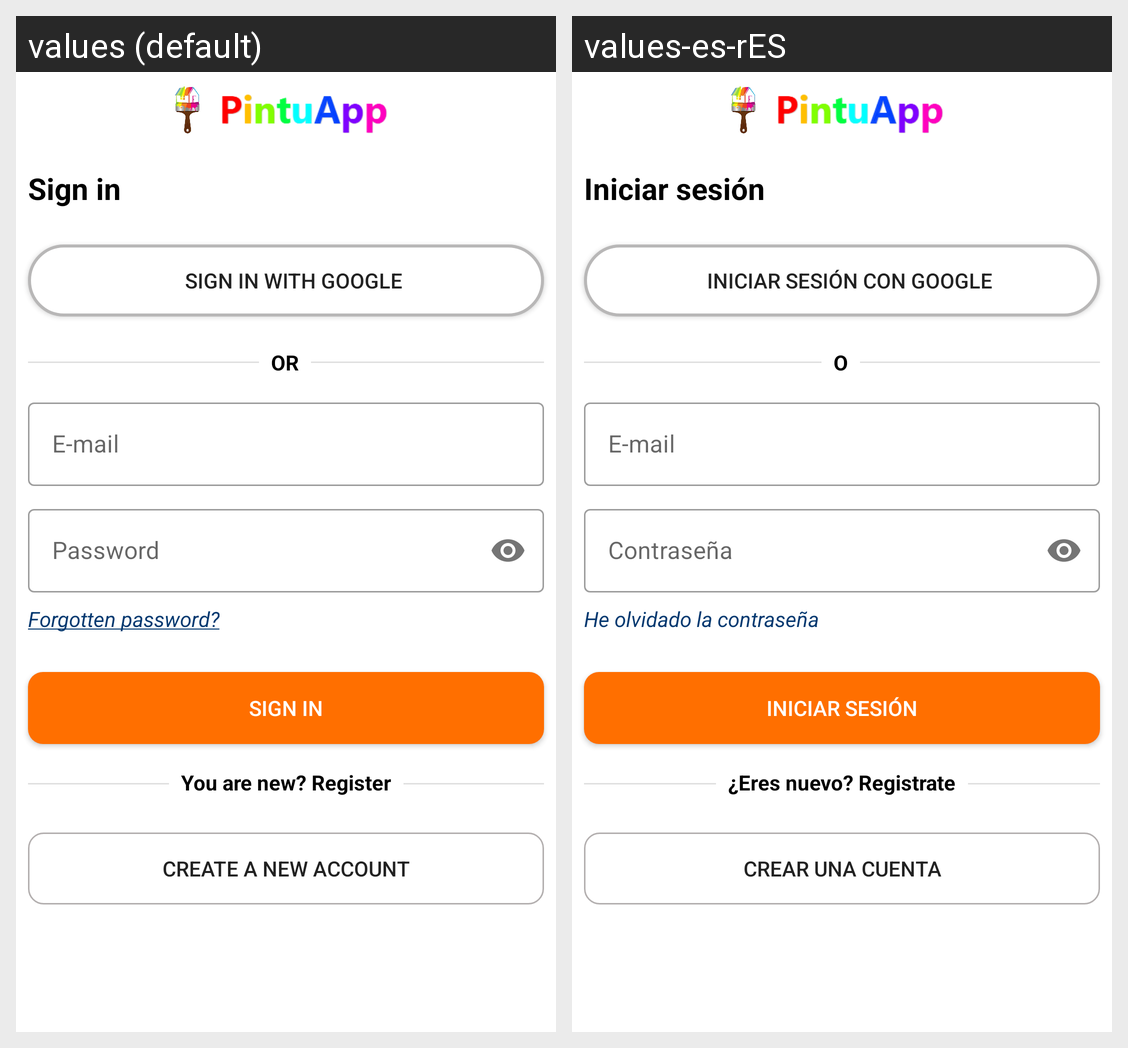

For this localized Android screen grid, give each drawn string resource with its value in every locale shown.
Android screen res/layout/fragment_login.xml rendered under 2 locales, left to right: values (default), values-es-rES. Device: Nexus 5 (rendered at 1080×1920; each locale shown at half size, 540×960, under a caption strip naming it); theme Theme.PintuApp.NoActionBar.
Strings drawn on this screen, with the default value and each locale's value (text and hints the layout hard-codes, and strings that could not be matched under every locale, appear in the picture but are not listed):

sign_in
  values: Sign in
  values-es-rES: Iniciar sesión

Sign_in_with_google
  values: Sign in with Google
  values-es-rES: Iniciar sesión con Google

or
  values: OR
  values-es-rES: O

password
  values: Password
  values-es-rES: Contraseña

text_subrayado
  values: Forgotten password?
  values-es-rES: He olvidado la contraseña

new_cliente
  values: You are new? Register
  values-es-rES: ¿Eres nuevo? Registrate

create_account
  values: Create a new account
  values-es-rES: Crear una cuenta
